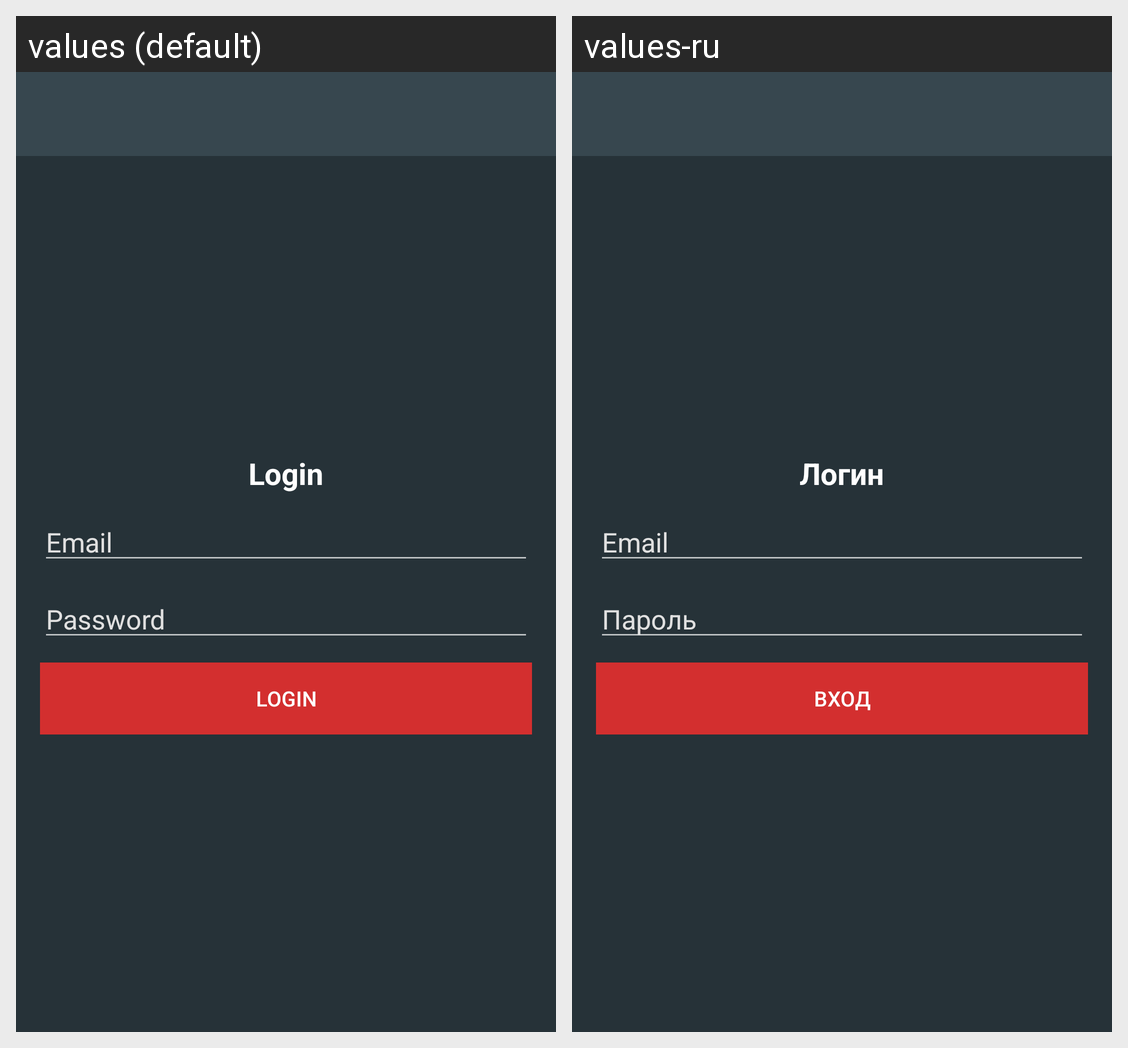

Translations of the strings shown on this Android screen, per locale in the grid:
Android screen res/layout/activity_login.xml rendered under 2 locales, left to right: values (default), values-ru. Device: Nexus 5 (rendered at 1080×1920; each locale shown at half size, 540×960, under a caption strip naming it); theme AppTheme.
Strings drawn on this screen, with the default value and each locale's value (text and hints the layout hard-codes, and strings that could not be matched under every locale, appear in the picture but are not listed):

login_tv
  values: Login
  values-ru: Логин

email
  values: Email
  values-ru: Email

password
  values: Password
  values-ru: Пароль

login
  values: Login
  values-ru: Вход
